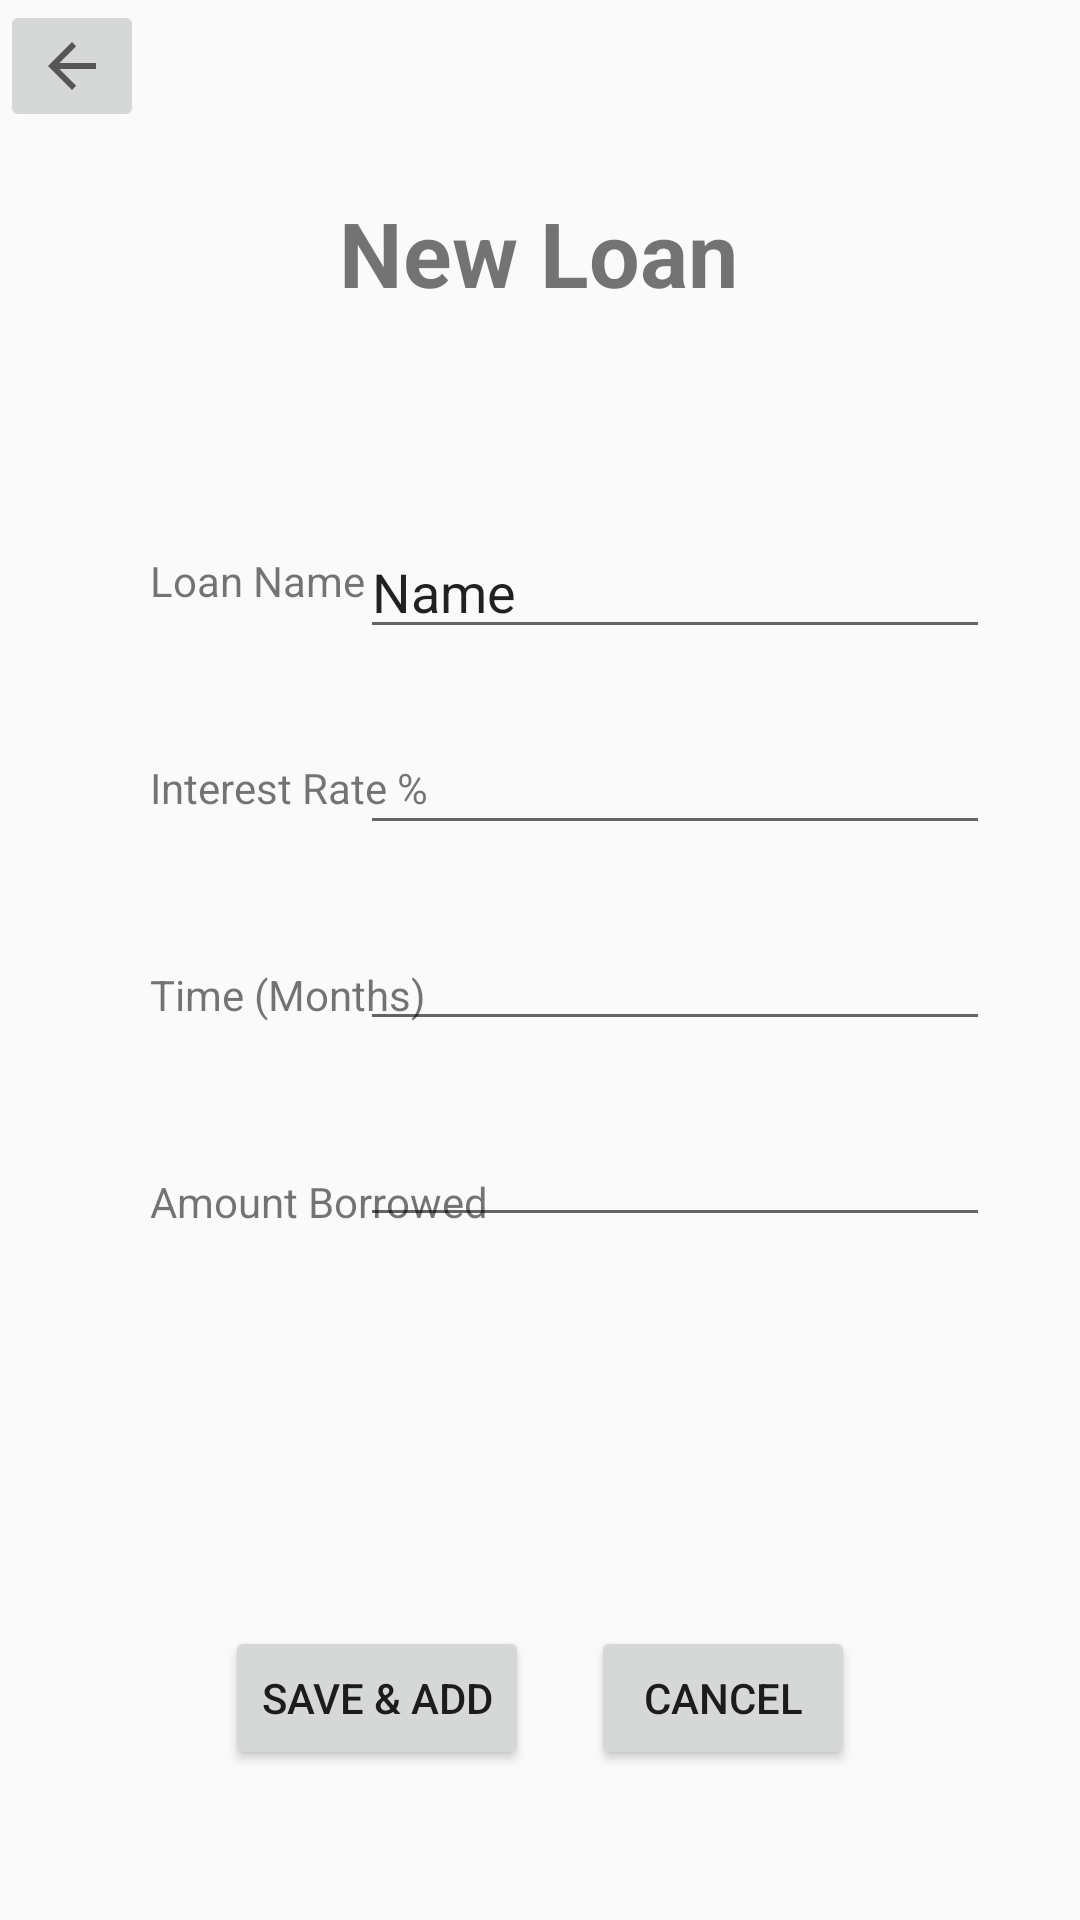

Reconstruct the res/layout file that produces this screen, plus the resources it refers to.
<!-- AndroidManifest.xml: application theme Theme.StudentNest -->
<!-- res/layout/fragment_add_loan.xml -->
<?xml version="1.0" encoding="utf-8"?>
<androidx.constraintlayout.widget.ConstraintLayout xmlns:android="http://schemas.android.com/apk/res/android"
    xmlns:app="http://schemas.android.com/apk/res-auto"
    xmlns:tools="http://schemas.android.com/tools"
    android:layout_width="match_parent"
    android:layout_height="match_parent"
    tools:context=".addLoanFragment">

    <ImageButton
        android:id="@+id/BackImageButton"
        android:layout_width="wrap_content"
        android:layout_height="wrap_content"
        android:src="?attr/homeAsUpIndicator"
        app:layout_constraintStart_toStartOf="parent"
        app:layout_constraintTop_toTopOf="parent" />

    <TextView
        android:id="@+id/AddLoanTitleTextView"
        android:layout_width="wrap_content"
        android:layout_height="wrap_content"
        android:layout_marginTop="64dp"
        android:text="@string/add_title"
        android:textSize="30sp"
        android:textStyle="bold"
        app:layout_constraintEnd_toEndOf="parent"
        app:layout_constraintHorizontal_bias="0.498"
        app:layout_constraintStart_toStartOf="parent"
        app:layout_constraintTop_toTopOf="parent" />

    <androidx.constraintlayout.widget.Guideline
        android:id="@+id/guideline"
        android:layout_width="wrap_content"
        android:layout_height="wrap_content"
        android:orientation="horizontal"
        app:layout_constraintGuide_begin="159dp" />

    <TextView
        android:id="@+id/LoanNameLabelTextView"
        android:layout_width="wrap_content"
        android:layout_height="wrap_content"
        android:layout_marginStart="50dp"
        android:layout_marginTop="25dp"
        android:text="@string/add_loanNameLabel"
        app:layout_constraintStart_toStartOf="parent"
        app:layout_constraintTop_toTopOf="@+id/guideline" />

    <TextView
        android:id="@+id/InterestRateLabelTextView"
        android:layout_width="wrap_content"
        android:layout_height="wrap_content"
        android:layout_marginStart="50dp"
        android:layout_marginTop="50dp"
        android:text="@string/add_interestRateLabel"
        app:layout_constraintStart_toStartOf="parent"
        app:layout_constraintTop_toBottomOf="@+id/LoanNameLabelTextView" />

    <TextView
        android:id="@+id/TimeLabelTextView"
        android:layout_width="wrap_content"
        android:layout_height="wrap_content"
        android:layout_marginStart="50dp"
        android:layout_marginTop="50dp"
        android:text="@string/add_timeLabel"
        app:layout_constraintStart_toStartOf="parent"
        app:layout_constraintTop_toBottomOf="@+id/InterestRateLabelTextView" />

    <TextView
        android:id="@+id/AmountBorrowedLabelTextView"
        android:layout_width="wrap_content"
        android:layout_height="wrap_content"
        android:layout_marginStart="50dp"
        android:layout_marginTop="50dp"
        android:text="@string/add_amountBorrowedLabel"
        app:layout_constraintStart_toStartOf="parent"
        app:layout_constraintTop_toBottomOf="@+id/TimeLabelTextView" />

    <EditText
        android:id="@+id/LoanNameEditTextText"
        android:layout_width="wrap_content"
        android:layout_height="wrap_content"
        android:layout_marginTop="16dp"
        android:layout_marginEnd="30dp"
        android:ems="10"
        android:inputType="text"
        android:text="Name"
        app:layout_constraintEnd_toEndOf="parent"
        app:layout_constraintTop_toTopOf="@+id/guideline" />

    <EditText
        android:id="@+id/InterestRateEditTextNumberDecimal"
        android:layout_width="wrap_content"
        android:layout_height="wrap_content"
        android:layout_marginTop="24dp"
        android:layout_marginEnd="30dp"
        android:ems="10"
        android:inputType="numberDecimal"
        app:layout_constraintEnd_toEndOf="parent"
        app:layout_constraintTop_toBottomOf="@+id/LoanNameEditTextText" />

    <EditText
        android:id="@+id/TimeEditTextNumber"
        android:layout_width="wrap_content"
        android:layout_height="wrap_content"
        android:layout_marginTop="24dp"
        android:layout_marginEnd="30dp"
        android:ems="10"
        android:inputType="number"
        app:layout_constraintEnd_toEndOf="parent"
        app:layout_constraintTop_toBottomOf="@+id/InterestRateEditTextNumberDecimal" />

    <EditText
        android:id="@+id/AmountBorrowedEditTextNumber"
        android:layout_width="wrap_content"
        android:layout_height="wrap_content"
        android:layout_marginTop="24dp"
        android:layout_marginEnd="30dp"
        android:ems="10"
        android:inputType="number"
        app:layout_constraintEnd_toEndOf="parent"
        app:layout_constraintTop_toBottomOf="@+id/TimeEditTextNumber" />

    <Button
        android:id="@+id/SaveAddButton"
        android:layout_width="wrap_content"
        android:layout_height="wrap_content"
        android:layout_marginStart="75dp"
        android:layout_marginBottom="50dp"
        android:text="@string/add_saveAddButton"
        app:layout_constraintBottom_toBottomOf="parent"
        app:layout_constraintEnd_toStartOf="@+id/CancelButton"
        app:layout_constraintHorizontal_bias="0.0"
        app:layout_constraintStart_toStartOf="parent" />

    <Button
        android:id="@+id/CancelButton"
        android:layout_width="wrap_content"
        android:layout_height="wrap_content"
        android:layout_marginEnd="75dp"
        android:layout_marginBottom="50dp"
        android:text="@string/add_cancelButton"
        app:layout_constraintBottom_toBottomOf="parent"
        app:layout_constraintEnd_toEndOf="parent" />

</androidx.constraintlayout.widget.ConstraintLayout>
<!-- resources referenced by this layout -->
<resources>
  <string name="add_amountBorrowedLabel">Amount Borrowed</string>
  <string name="add_cancelButton">Cancel</string>
  
      // account info strings
  <string name="add_interestRateLabel">Interest Rate %</string>
  <string name="add_loanNameLabel">Loan Name</string>
  <string name="add_saveAddButton">Save &amp; Add</string>
  <string name="add_timeLabel">Time (Months)</string>
  <string name="add_title">New Loan</string>
  <style name="Theme.StudentNest" parent="Base.Theme.StudentNest" />
  <style name="Base.Theme.StudentNest" parent="Theme.AppCompat.Light.NoActionBar">
          
          
      </style>
</resources>
